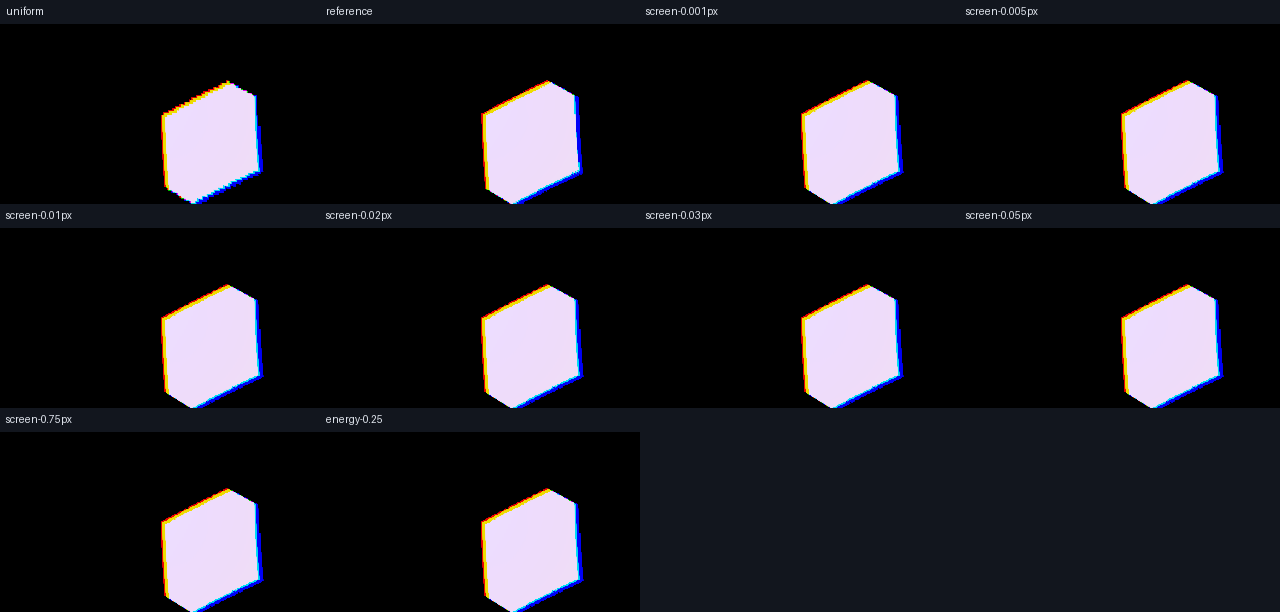

Source data for this figure (header and first rows):
field_u, field_v, first_surface, second_surface, mode, ray_grid, screen_error_threshold_px, relative_energy_threshold_fraction, render_seconds, rgb_flux, luma_flux, peak_luma, relative_rgb_l1_percent, normalized_shape_l1_percent, centroid_error_px, vs_reference_relative_rgb_l1_percent, vs_reference_normalized_shape_l1_percent, vs_reference_centroid_error_px, center_rays, edge_rays, refined_cells, reported_screen_threshold_px, reported_relative_energy_threshold_perce…, max_mapping_error_px
0.26, 0.26, 13, 7, uniform, 64, , , 0.04997, 0.238, 0.0436, 1.3361725537379244e-06, 0.0, 5.903741689859089e-16, 0.0, 3.538, 4.962, 0.383, , , , , , 
0.26, 0.26, 13, 7, reference, 128, , , 0.0871, 0.2417, 0.04419, 1.3372189243000321e-06, 0.0, 4.608633638828894e-16, 0.0, 0.0, 4.608633638828894e-16, 0.0, , , , , , 
0.26, 0.26, 13, 7, screen-0.001px, 64, 0.001, 0.25, 0.1011, 0.244, 0.04464, 1.3387902553404273e-06, 0.0, 3.3298196597813376e-16, 0.0, 2.177, 3.026, 0.3202, 11907, 18780, 4695, 0.0, 25.0, 0.005407
0.26, 0.26, 13, 7, screen-0.005px, 64, 0.005, 0.25, 0.07187, 0.244, 0.04464, 1.338589078682162e-06, 0.0, 3.4963026550167912e-16, 0.0, 2.193, 3.025, 0.3188, 11907, 848, 212, 0.0, 25.0, 0.005407
0.26, 0.26, 13, 7, screen-0.01px, 64, 0.01, 0.25, 0.05745, 0.244, 0.04464, 1.338589078682162e-06, 0.0, 3.470300746992434e-16, 0.0, 2.193, 3.026, 0.3187, 11907, 752, 188, 0.01, 25.0, 0.005407
0.26, 0.26, 13, 7, screen-0.02px, 64, 0.02, 0.25, 0.05628, 0.244, 0.04464, 1.338589078682162e-06, 0.0, 3.470300746992434e-16, 0.0, 2.193, 3.026, 0.3187, 11907, 752, 188, 0.02, 25.0, 0.005407
0.26, 0.26, 13, 7, screen-0.03px, 64, 0.03, 0.25, 0.05705, 0.244, 0.04464, 1.338589078682162e-06, 0.0, 3.470300746992434e-16, 0.0, 2.193, 3.026, 0.3187, 11907, 752, 188, 0.03, 25.0, 0.005407
0.26, 0.26, 13, 7, screen-0.05px, 64, 0.05, 0.25, 0.05634, 0.244, 0.04464, 1.338589078682162e-06, 0.0, 3.470300746992434e-16, 0.0, 2.193, 3.026, 0.3187, 11907, 752, 188, 0.05, 25.0, 0.005407
0.26, 0.26, 13, 7, screen-0.75px, 64, 0.75, 0.25, 0.0571, 0.244, 0.04464, 1.338589078682162e-06, 0.0, 3.470300746992434e-16, 0.0, 2.193, 3.026, 0.3187, 11907, 752, 188, 0.75, 25.0, 0.005407
0.26, 0.26, 13, 7, energy-0.25, 64, 0.75, 0.25, 0.0627, 0.244, 0.04464, 1.338589078682162e-06, 0.0, 3.470300746992434e-16, 0.0, 2.193, 3.026, 0.3187, 11907, 752, 188, 0.75, 25.0, 0.005407
